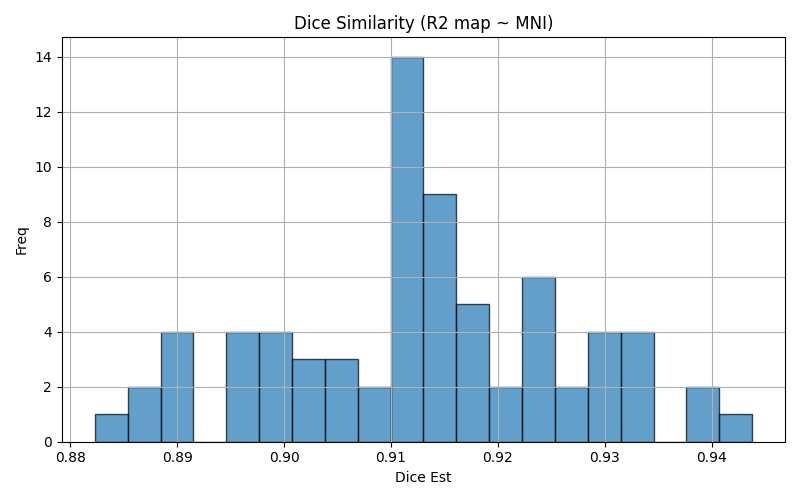

The data file committed next to this chart (first rows):
img1	img2	dice	voxinmask	voxoutmask	ratio_inoutmask
sub-06_ses-01_run-06	mni152	0.9042	97.59	2.412	40.46
sub-08_ses-01_run-06	mni152	0.9118	95.6	4.398	21.74
sub-13_ses-01_run-05	mni152	0.917	98.47	1.526	64.52
sub-02_ses-01_run-03	mni152	0.8949	96.24	3.759	25.6
sub-13_ses-01_run-06	mni152	0.9244	97.97	2.034	48.17
sub-13_ses-01_run-04	mni152	0.9289	97.25	2.751	35.35
sub-12_ses-01_run-03	mni152	0.9292	98.05	1.946	50.4
sub-05_ses-01_run-01	mni152	0.9141	94.69	5.307	17.84
sub-04_ses-01_run-05	mni152	0.898	99.21	0.7873	126
sub-05_ses-01_run-06	mni152	0.8914	96.56	3.443	28.04
sub-02_ses-01_run-06	mni152	0.8865	96.49	3.511	27.48
sub-11_ses-01_run-02	mni152	0.8968	98.53	1.473	66.89
sub-10_ses-01_run-01	mni152	0.9085	94.8	5.197	18.24
sub-11_ses-01_run-01	mni152	0.9084	98.01	1.992	49.19
sub-03_ses-01_run-06	mni152	0.932	96.02	3.979	24.13
sub-03_ses-01_run-01	mni152	0.9231	97.05	2.945	32.95
sub-12_ses-01_run-02	mni152	0.9132	98.95	1.047	94.49
sub-12_ses-01_run-04	mni152	0.9325	97.86	2.137	45.8
sub-09_ses-01_run-03	mni152	0.9174	95.97	4.031	23.81
sub-02_ses-01_run-05	mni152	0.8901	96.23	3.766	25.56
sub-08_ses-01_run-04	mni152	0.9128	95.85	4.149	23.1
sub-03_ses-01_run-03	mni152	0.9247	97.02	2.975	32.61
sub-04_ses-01_run-03	mni152	0.8823	99.44	0.5579	178.3
sub-08_ses-01_run-02	mni152	0.9103	96.27	3.732	25.79
sub-09_ses-01_run-02	mni152	0.9153	95.68	4.323	22.13
sub-03_ses-01_run-05	mni152	0.9226	97.17	2.826	34.39
sub-04_ses-01_run-04	mni152	0.8884	99.39	0.6118	162.5
sub-09_ses-01_run-05	mni152	0.9179	95.95	4.054	23.67
sub-08_ses-01_run-03	mni152	0.9121	95.99	4.005	23.97
sub-12_ses-01_run-05	mni152	0.9316	98	1.997	49.07
sub-05_ses-01_run-03	mni152	0.9108	95.03	4.971	19.12
sub-06_ses-01_run-02	mni152	0.912	96.77	3.231	29.95
sub-06_ses-01_run-05	mni152	0.9108	97.14	2.856	34.01
sub-02_ses-01_run-02	mni152	0.898	95.79	4.214	22.73
sub-13_ses-01_run-02	mni152	0.9216	98.04	1.957	50.09
sub-04_ses-01_run-02	mni152	0.9055	99.06	0.941	105.3
sub-09_ses-01_run-01	mni152	0.9146	95.96	4.044	23.73
sub-11_ses-01_run-03	mni152	0.9036	98.21	1.793	54.79
sub-02_ses-01_run-04	mni152	0.9011	95.38	4.616	20.66
sub-11_ses-01_run-04	mni152	0.8948	98.71	1.29	76.52
sub-04_ses-01_run-06	mni152	0.8893	99.35	0.646	153.8
sub-03_ses-01_run-02	mni152	0.9284	96.33	3.675	26.21
sub-07_ses-01_run-04	mni152	0.9241	99.02	0.9819	100.8
sub-08_ses-01_run-01	mni152	0.9109	96.25	3.747	25.69
sub-05_ses-01_run-04	mni152	0.8998	96.22	3.779	25.46
sub-10_ses-01_run-03	mni152	0.9109	94.53	5.475	17.27
sub-06_ses-01_run-04	mni152	0.912	96.73	3.269	29.59
sub-08_ses-01_run-05	mni152	0.914	94.81	5.188	18.28
sub-04_ses-01_run-01	mni152	0.9014	99.13	0.8737	113.5
sub-11_ses-01_run-05	mni152	0.8982	98.45	1.547	63.62
sub-13_ses-01_run-01	mni152	0.9172	98.45	1.554	63.35
sub-12_ses-01_run-06	mni152	0.9278	98.42	1.579	62.31
sub-07_ses-01_run-05	mni152	0.9299	98.81	1.193	82.81
sub-03_ses-01_run-04	mni152	0.9237	96.99	3.014	32.18
sub-07_ses-01_run-06	mni152	0.9309	98.72	1.284	76.91
sub-06_ses-01_run-03	mni152	0.9146	96.34	3.663	26.3
sub-10_ses-01_run-04	mni152	0.9107	94.51	5.487	17.22
sub-07_ses-01_run-02	mni152	0.9376	98.35	1.652	59.52
sub-10_ses-01_run-05	mni152	0.9125	94.47	5.534	17.07
sub-05_ses-01_run-05	mni152	0.9118	95.02	4.985	19.06
... 12 more rows
